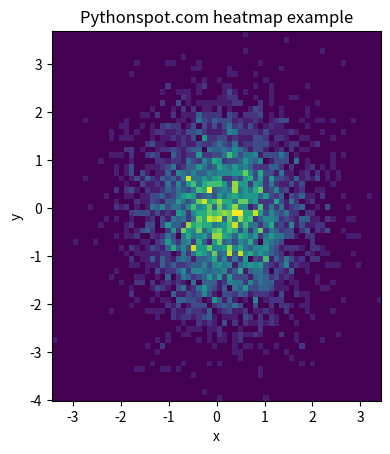

Python code for this plot:
#! /usr/bin/env python
import numpy as np
import numpy.random
import matplotlib.pyplot as plt
 
# Create data
x = np.random.randn(4096)
y = np.random.randn(4096)
 
# Create heatmap
heatmap, xedges, yedges = np.histogram2d(x, y, bins=(64,64))
extent = [xedges[0], xedges[-1], yedges[0], yedges[-1]]
 
# Plot heatmap
plt.clf()
plt.title('Pythonspot.com heatmap example')
plt.ylabel('y')
plt.xlabel('x')
plt.imshow(heatmap, extent=extent)
plt.show()
